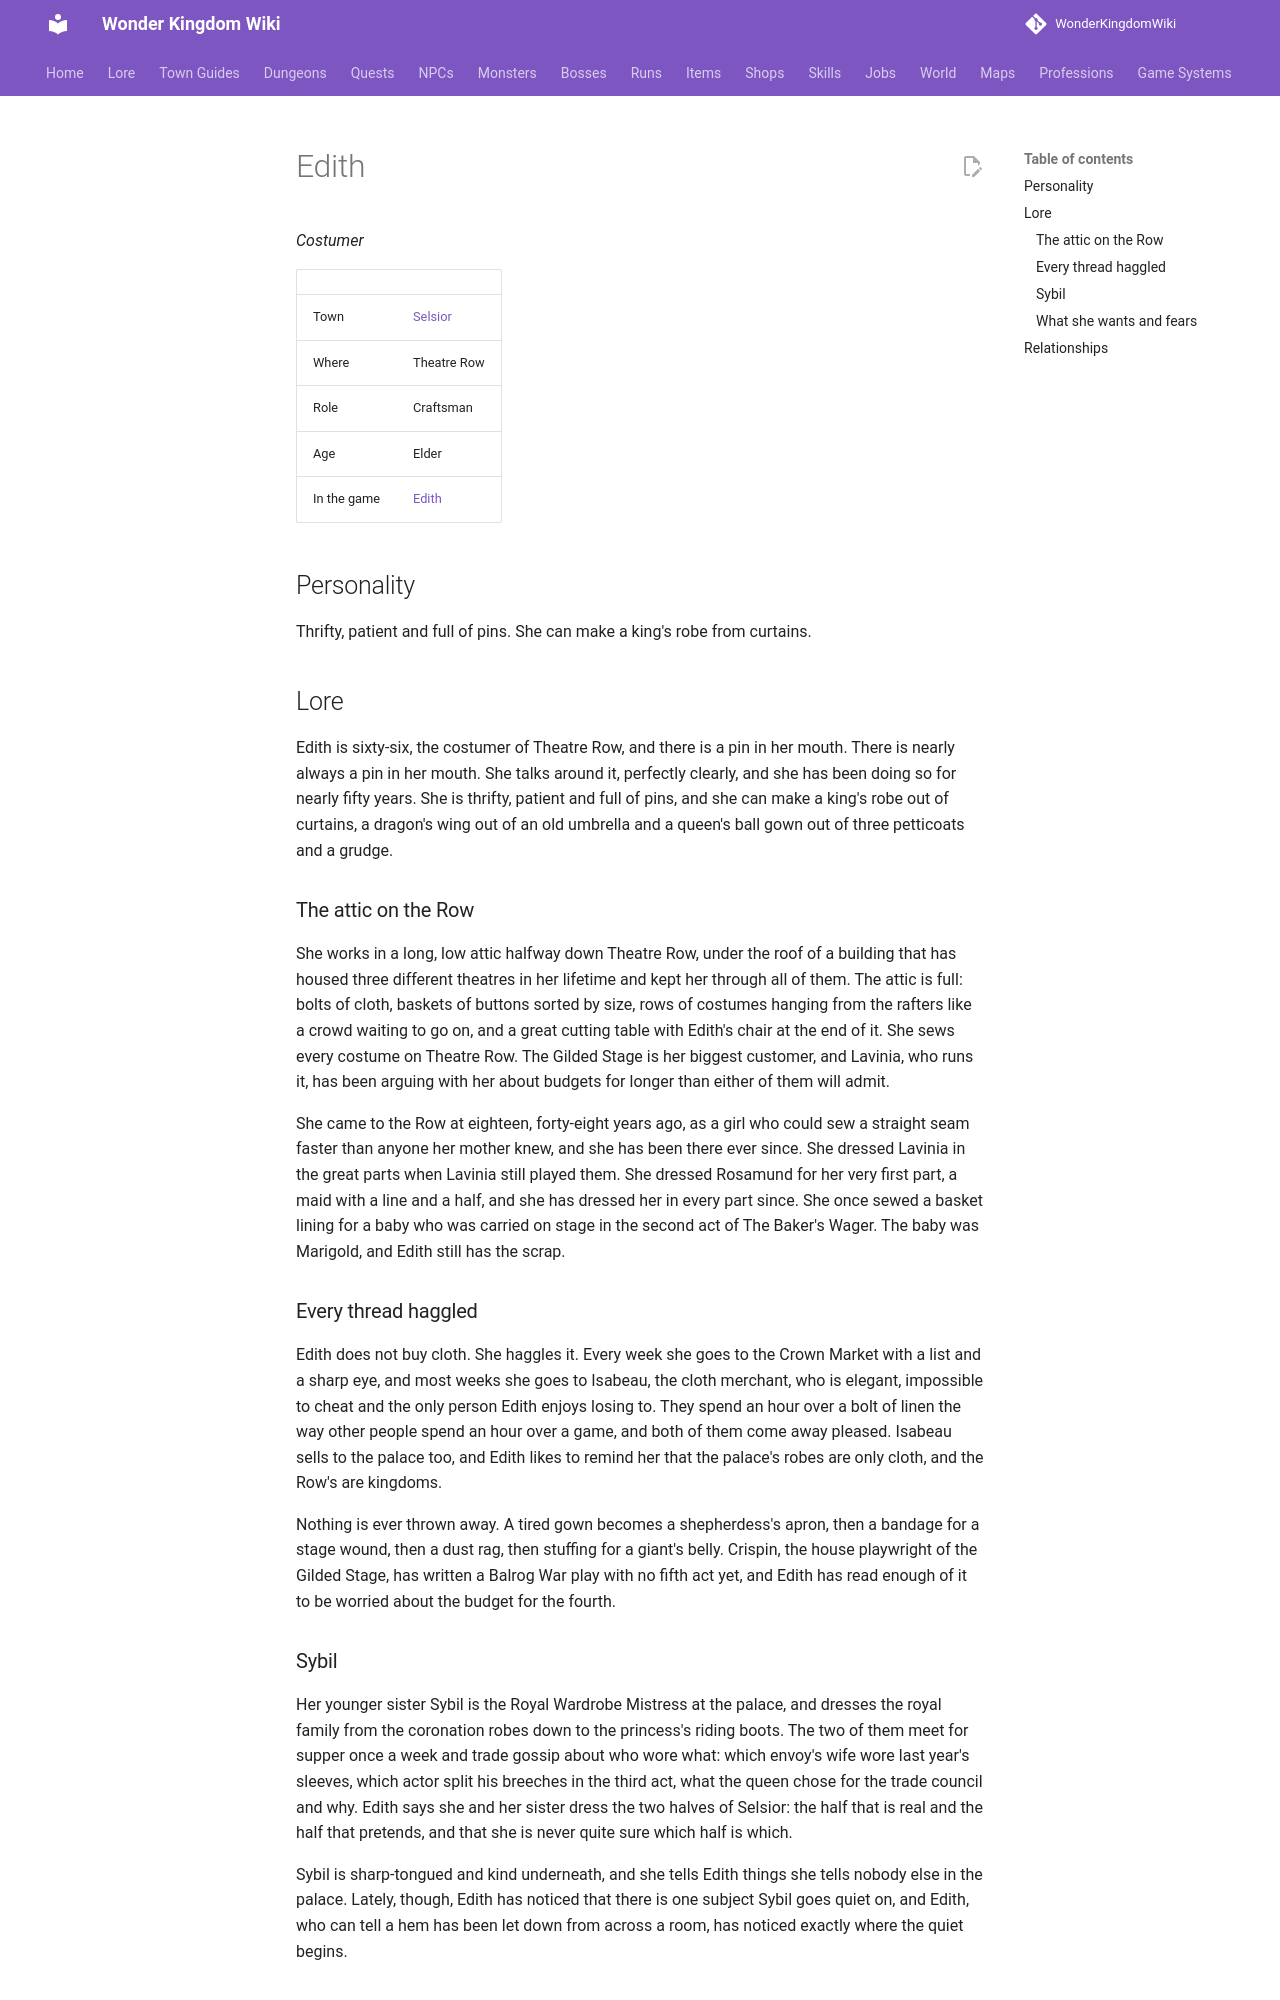

repository: alonohana627/WonderKingdomWiki · page: lore/people/selsior/edith/index.html · generator: mkdocs

<!-- Generated by tools/people.py from data/people/. Do not edit: changes are overwritten. -->

# Edith

*Costumer*

|  |  |
|---|---|
| Town | [Selsior](../../towns/selsior.md) |
| Where | Theatre Row |
| Role | Craftsman |
| Age | Elder |
| In the game | [Edith](../../../npcs/edith.md) |

## Personality

Thrifty, patient and full of pins. She can make a king's robe from curtains.

## Lore

Edith is sixty-six, the costumer of Theatre Row, and there is a pin in her mouth. There is nearly always a pin in her mouth. She talks around it, perfectly clearly, and she has been doing so for nearly fifty years. She is thrifty, patient and full of pins, and she can make a king's robe out of curtains, a dragon's wing out of an old umbrella and a queen's ball gown out of three petticoats and a grudge.

### The attic on the Row

She works in a long, low attic halfway down Theatre Row, under the roof of a building that has housed three different theatres in her lifetime and kept her through all of them. The attic is full: bolts of cloth, baskets of buttons sorted by size, rows of costumes hanging from the rafters like a crowd waiting to go on, and a great cutting table with Edith's chair at the end of it. She sews every costume on Theatre Row. The Gilded Stage is her biggest customer, and Lavinia, who runs it, has been arguing with her about budgets for longer than either of them will admit.

She came to the Row at eighteen, forty-eight years ago, as a girl who could sew a straight seam faster than anyone her mother knew, and she has been there ever since. She dressed Lavinia in the great parts when Lavinia still played them. She dressed Rosamund for her very first part, a maid with a line and a half, and she has dressed her in every part since. She once sewed a basket lining for a baby who was carried on stage in the second act of The Baker's Wager. The baby was Marigold, and Edith still has the scrap.

### Every thread haggled

Edith does not buy cloth. She haggles it. Every week she goes to the Crown Market with a list and a sharp eye, and most weeks she goes to Isabeau, the cloth merchant, who is elegant, impossible to cheat and the only person Edith enjoys losing to. They spend an hour over a bolt of linen the way other people spend an hour over a game, and both of them come away pleased. Isabeau sells to the palace too, and Edith likes to remind her that the palace's robes are only cloth, and the Row's are kingdoms.

Nothing is ever thrown away. A tired gown becomes a shepherdess's apron, then a bandage for a stage wound, then a dust rag, then stuffing for a giant's belly. Crispin, the house playwright of the Gilded Stage, has written a Balrog War play with no fifth act yet, and Edith has read enough of it to be worried about the budget for the fourth.
